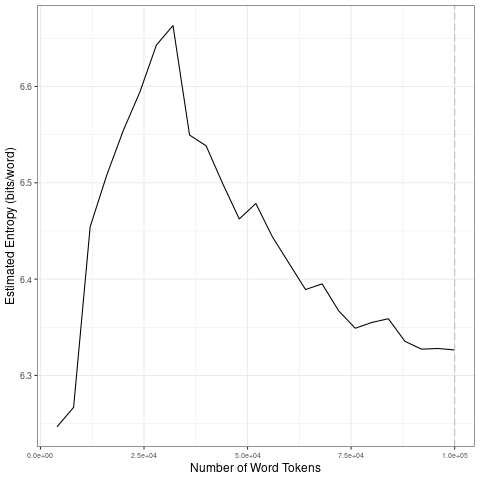

The file beside this chart, header and first rows:
file, entropy.Corpus.Size, entropy.Entropy, sd.Corpus.Size, sd.SD
data/2021_by_es/2021-02-21_tokens_1-gram…, 4000, 6.247, 20000, 0.1409
data/2021_by_es/2021-02-21_tokens_1-gram…, 8000, 6.267, 40000, 0.05525
data/2021_by_es/2021-02-21_tokens_1-gram…, 12000, 6.454, 60000, 0.03177
data/2021_by_es/2021-02-21_tokens_1-gram…, 16000, 6.508, 80000, 0.0204
data/2021_by_es/2021-02-21_tokens_1-gram…, 20000, 6.554, 1e+05, 0.01371
data/2021_by_es/2021-02-21_tokens_1-gram…, 24000, 6.594, 20000, 0.1409
data/2021_by_es/2021-02-21_tokens_1-gram…, 28000, 6.643, 40000, 0.05525
data/2021_by_es/2021-02-21_tokens_1-gram…, 32000, 6.663, 60000, 0.03177
data/2021_by_es/2021-02-21_tokens_1-gram…, 36000, 6.55, 80000, 0.0204
data/2021_by_es/2021-02-21_tokens_1-gram…, 40000, 6.538, 1e+05, 0.01371
data/2021_by_es/2021-02-21_tokens_1-gram…, 44000, 6.499, 20000, 0.1409
data/2021_by_es/2021-02-21_tokens_1-gram…, 48000, 6.462, 40000, 0.05525
data/2021_by_es/2021-02-21_tokens_1-gram…, 52000, 6.479, 60000, 0.03177
data/2021_by_es/2021-02-21_tokens_1-gram…, 56000, 6.444, 80000, 0.0204
data/2021_by_es/2021-02-21_tokens_1-gram…, 60000, 6.416, 1e+05, 0.01371
data/2021_by_es/2021-02-21_tokens_1-gram…, 64000, 6.389, 20000, 0.1409
data/2021_by_es/2021-02-21_tokens_1-gram…, 68000, 6.395, 40000, 0.05525
data/2021_by_es/2021-02-21_tokens_1-gram…, 72000, 6.367, 60000, 0.03177
data/2021_by_es/2021-02-21_tokens_1-gram…, 76000, 6.349, 80000, 0.0204
data/2021_by_es/2021-02-21_tokens_1-gram…, 80000, 6.355, 1e+05, 0.01371
data/2021_by_es/2021-02-21_tokens_1-gram…, 84000, 6.359, 20000, 0.1409
data/2021_by_es/2021-02-21_tokens_1-gram…, 88000, 6.335, 40000, 0.05525
data/2021_by_es/2021-02-21_tokens_1-gram…, 92000, 6.327, 60000, 0.03177
data/2021_by_es/2021-02-21_tokens_1-gram…, 96000, 6.328, 80000, 0.0204
data/2021_by_es/2021-02-21_tokens_1-gram…, 1e+05, 6.326, 1e+05, 0.01371
